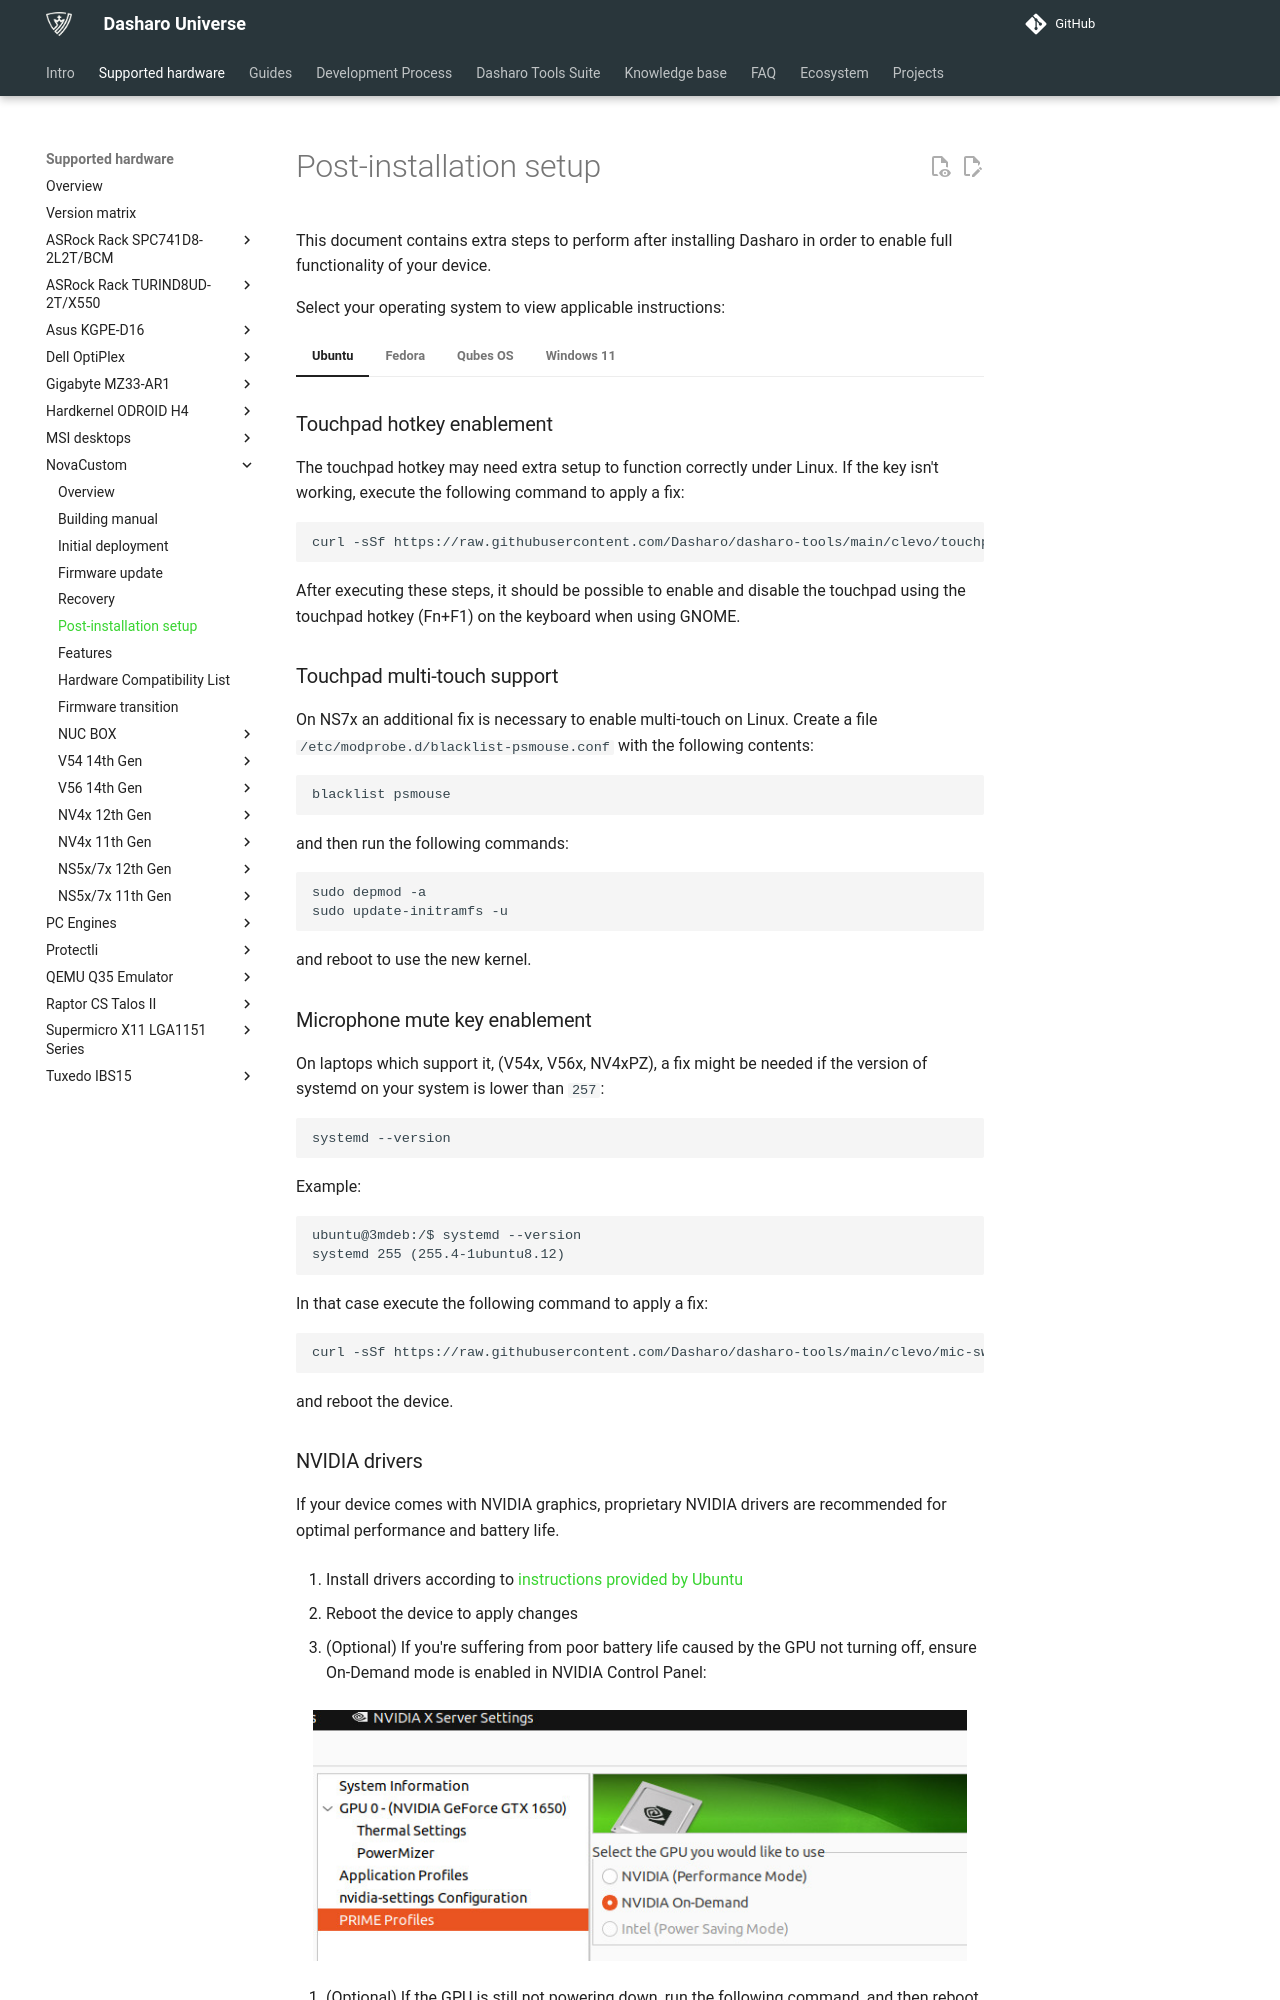

repository: Dasharo/docs · page: unified/clevo/post-install/index.html · generator: mkdocs

# Post-installation setup

This document contains extra steps to perform after installing Dasharo in order
to enable full functionality of your device.

Select your operating system to view applicable instructions:

=== "Ubuntu"
    ### Touchpad hotkey enablement

    The touchpad hotkey may need extra setup to function correctly under Linux.
    If the key isn't working, execute the following command to apply a fix:

    ```bash
    curl -sSf https://raw.githubusercontent.com/Dasharo/dasharo-tools/main/clevo/touchpad-fixup | sudo sh
    ```

    After executing these steps, it should be possible to enable and disable the
    touchpad using the touchpad hotkey (Fn+F1) on the keyboard when using GNOME.

    ### Touchpad multi-touch support

    On NS7x an additional fix is necessary to enable multi-touch on Linux. Create
    a file `/etc/modprobe.d/blacklist-psmouse.conf` with the following contents:

    ```bash
    blacklist psmouse
    ```

    and then run the following commands:

    ```bash
    sudo depmod -a
    sudo update-initramfs -u
    ```

    and reboot to use the new kernel.

    ### Microphone mute key enablement

    On laptops which support it, (V54x, V56x, NV4xPZ), a fix might be needed
    if the version of systemd on your system is lower than `257`:

    ```bash
    systemd --version
    ```

    Example:
    ```
    ubuntu@3mdeb:/$ systemd --version
    systemd 255 (255.4-1ubuntu8.12)
    ```

    In that case execute the following  command to apply a fix:
    ```bash
    curl -sSf https://raw.githubusercontent.com/Dasharo/dasharo-tools/main/clevo/mic-switch-fixup | sudo sh
    ```

    and reboot the device.

    ### NVIDIA drivers

    If your device comes with NVIDIA graphics, proprietary NVIDIA drivers are
    recommended for optimal performance and battery life.

    1. Install drivers according to
       [instructions provided by Ubuntu](https://ubuntu.com/server/docs/nvidia-drivers-installation)

    2. Reboot the device to apply changes

    3. (Optional) If you're suffering from poor battery life caused by the GPU
       not turning off, ensure On-Demand mode is enabled in NVIDIA Control
       Panel:

       ![](../../images/nv4x_nvidia_panel.jpg){ class="center" }

    4. (Optional) If the GPU is still not powering down, run the following
       command, and then reboot the laptop:

        ```bash
        echo options nvidia "NVreg_DynamicPowerManagement=0x02" | sudo tee /etc/modprobe.d/nvidia_rtd3.conf
        ```

    ### Suspend fix for SATA disks

    Only affects laptops with M.2 SATA disks experiencing sleep issues (the power
    LED not blinking while the laptop is suspended)

    Windows and certain Linux distros such as Ubuntu do not enable the necessary
    power saving tweaks to enable sleep mode while a SATA disk is installed.

    Execute fixup script:

    ```bash
    curl -sSf https://raw.githubusercontent.com/Dasharo/dasharo-tools/main/clevo/sata-suspend-fixup | sudo sh
    ```

    ### Enable hibernation

    If you wish to use hibernation (S4) on your laptop, please follow
    [this guide](https://ubuntuhandbook.org/index.php/2021/08/enable-hibernate-ubuntu-21-10/)
    . Then, execute the following command:

    ```bash
    echo 259:3 | sudo tee /sys/power/resume
    ```

    It might also be necessary to create or increase your current swap
    partition/file - it should be slightly larger than the size of your RAM. In
     such case, please refer to the instructions provided
    [here](https://askubuntu.com/a/178726). In case of creating a swap
    partition, the fstab file should
    [look a little different](https://askubuntu.com/a/711207).

=== "Fedora"
    ### Touchpad hotkey enablement

    The touchpad hotkey may need extra setup to function correctly under Linux.
    If the key isn't working, execute the following command to apply a fix:

    ```bash
    curl -sSf https://raw.githubusercontent.com/Dasharo/dasharo-tools/main/clevo/touchpad-fixup | sudo sh
    ```

    After executing these steps, it should be possible to enable and disable the
    touchpad using the touchpad hotkey (Fn+F1) on the keyboard when using GNOME.

    ### Touchpad multi-touch support

    On NS7x an additional fix is necessary to enable multi-touch on Linux. Create
    a file `/etc/modprobe.d/blacklist-psmouse.conf` with the following contents:

    ```bash
    blacklist psmouse
    ```

    and then run the following commands:

    ```bash
    sudo depmod -a
    sudo update-initramfs -u
    ```

    and reboot to use the new kernel.

    ### NVIDIA drivers

    If your device comes with NVIDIA graphics, proprietary NVIDIA drivers are
    recommended for optimal performance and battery life.

    1. Install drivers according to
       [instructions by RPM fusion](https://rpmfusion.org/Howto/NVIDIA#Current_GeForce.2FQuadro.2FTesla)

    1. Reboot the device to apply changes

    1. (Optional) If you're suffering from poor battery life caused by the GPU
       not turning off, ensure On-Demand mode is enabled in NVIDIA Control
       Panel:

       ![](../../images/nv4x_nvidia_panel.jpg){ class="center" }

    1. (Optional) If the GPU is still not powering down, run the following
       command, and then reboot the laptop:

        ```bash
        echo options nvidia "NVreg_DynamicPowerManagement=0x02" | sudo tee /etc/modprobe.d/nvidia_rtd3.conf
        ```

    ### Suspend fix for SATA disks

    Only affects laptops with M.2 SATA disks experiencing sleep issues (the power
    LED not blinking while the laptop is suspended)

    Windows and certain Linux distros such as Ubuntu do not enable the necessary
    power saving tweaks to enable sleep mode while a SATA disk is installed.

    Execute fixup script:

    ```bash
    curl -sSf https://raw.githubusercontent.com/Dasharo/dasharo-tools/main/clevo/sata-suspend-fixup | sudo sh
    ```

    ### Enable hibernation

    If you wish to use hibernation (S4) on your laptop, please follow
    [this guide](https://discussion.fedoraproject.org/t/setup-hibernation-on-fedora-atomic-desktops/121534/3)
    . It might also be necessary to create or increase your current swap
    partition/file - it should be slightly larger than the size of your RAM. In
     such case, please refer to the instructions provided
    [here](https://superuser.com/questions/1778582/how-to-add-swap-space-on-fedora).
    In case of creating a swap
    partition, the fstab file should
    [look a little different](https://askubuntu.com/a/711207).

=== "Qubes OS"
    ### Touchpad hotkey enablement

    The touchpad hotkey may need extra setup to function correctly under Qubes.
    If the key isn't working, follow the steps below:

    1. Open dom0 terminal window

    1. Open /etc/udev/hwdb.d/60-keyboard.hwdb in your preferred text editor,
       e.g. nano:

        ```bash
        sudo nano /etc/udev/hwdb.d/60-keyboard.hwdb
        ```

    1. Type the following into the file:

        !!! note
            The following applies only to NV4x 12th Gen and V560TU, which are
            currently the only officially Qubes-certified models. If you use
            Qubes on any other model, you may need to adjust the SMBIOS product
            name in the section below.

        ```
        evdev:atkbd:dmi:bvn*:bvr*:svnNotebook:pnNV4xPZ:*
        evdev:atkbd:dmi:bvn*:bvr*:svnNotebook:pnV54x_6x_TU:*
         KEYBOARD_KEY_f7=touchpad_toggle
         KEYBOARD_KEY_f8=touchpad_toggle
         KEYBOARD_KEY_81=micmute
        ```

    1. Execute the following command:

        ```bash
        sudo systemd-hwdb update
        sudo udevadm trigger
        ```

    1. Reboot to apply changes

    After executing these steps, the hotkey should generate the correct keycode.
    You may need to map it to the correct action in Xfce settings to ensure it
    disables the touchpad.

=== "Windows 11"
    ### Updates and drivers installation

    Several features on Windows 11 (i. e. suspending the device) may not work or
    work unexpectedly without installing all of the updates and drivers.
